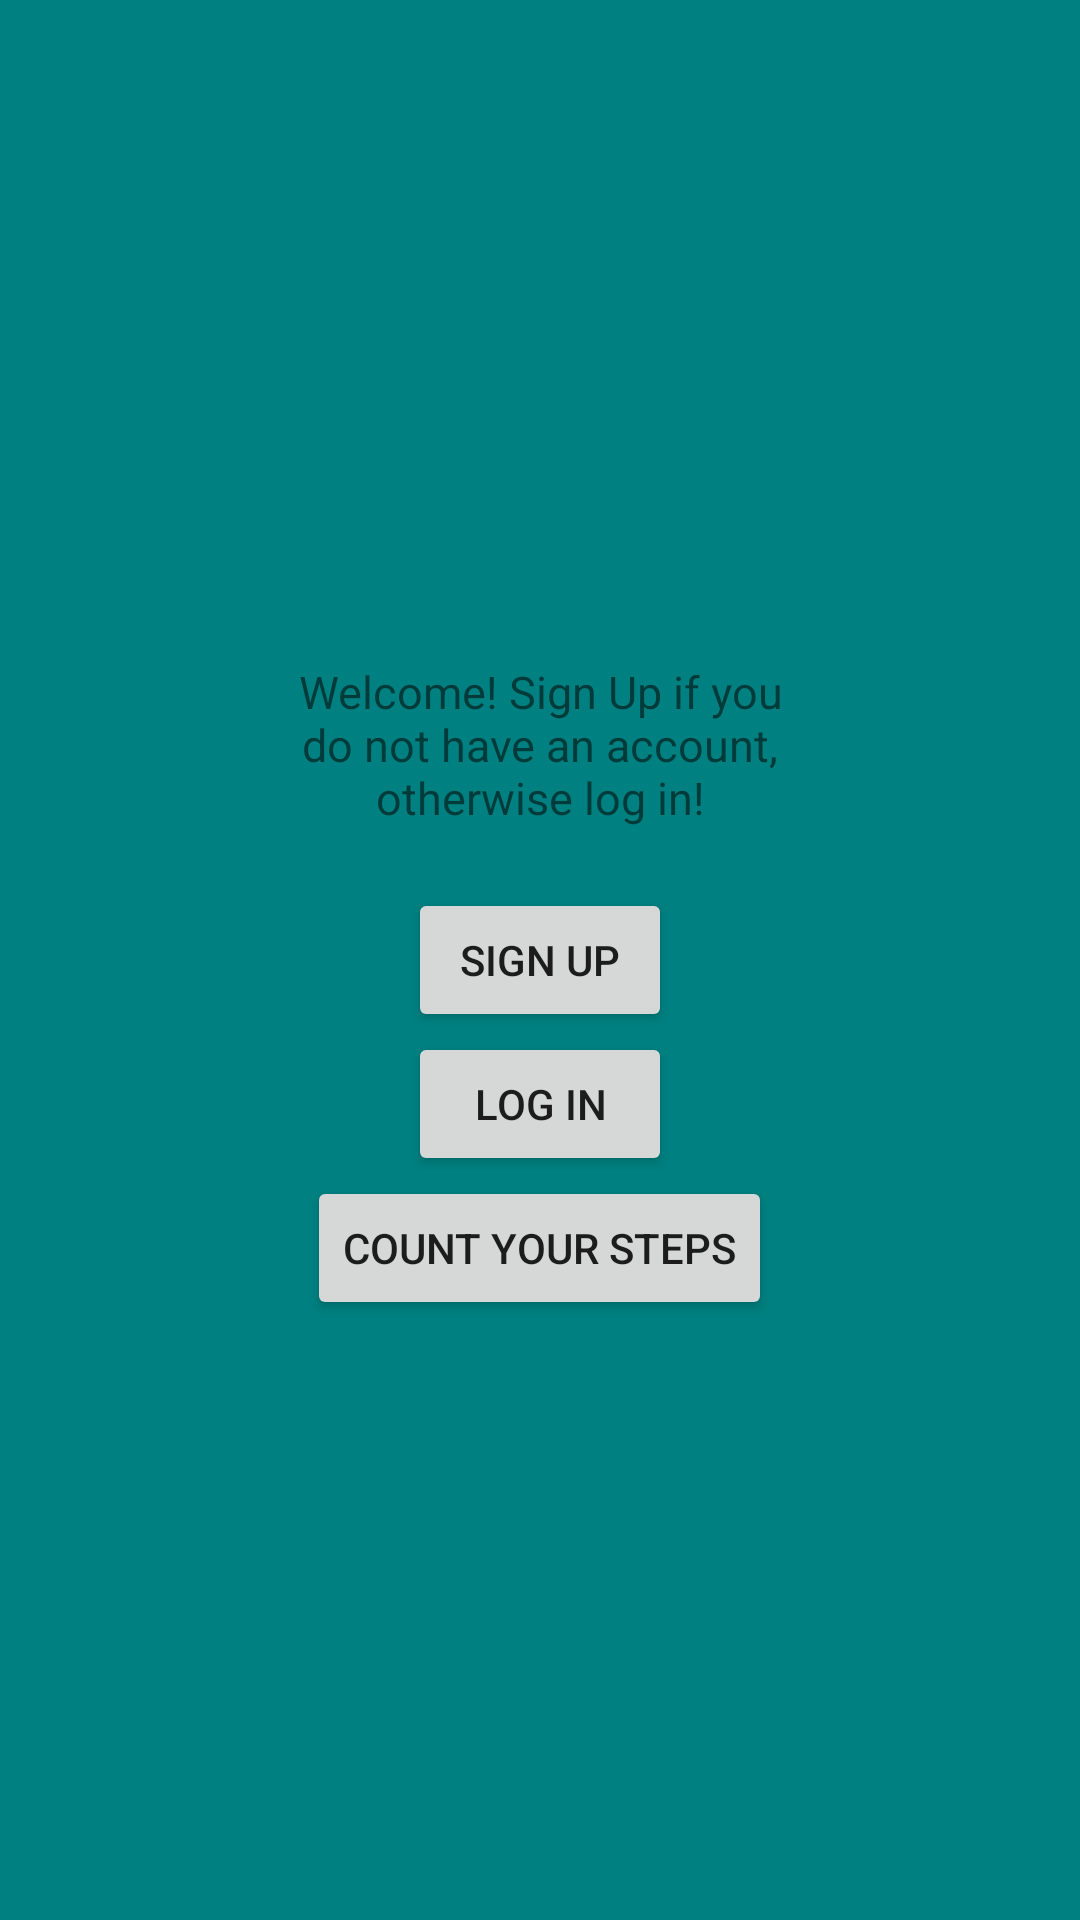

Produce the Android XML layout that renders to this screen, including the resource entries it uses.
<!-- AndroidManifest.xml: application theme Theme.Workout_App -->
<!-- res/layout/activity_main.xml -->
<?xml version="1.0" encoding="utf-8"?>
<RelativeLayout xmlns:android="http://schemas.android.com/apk/res/android"
    xmlns:app="http://schemas.android.com/apk/res-auto"
    xmlns:tools="http://schemas.android.com/tools"
    android:layout_width="match_parent"
    android:layout_height="match_parent"
    tools:context=".MainActivity"
    android:background="#008080">

    <ImageView
        android:layout_marginTop="50dp"
        android:layout_centerHorizontal="true"
        android:layout_above="@+id/OpeningText"
        android:layout_width="200dp"
        android:layout_height="200dp"
        android:src="@drawable/first_page" />


    <TextView
        android:id="@+id/OpeningText"
        android:layout_centerHorizontal="true"
        android:layout_centerVertical="true"
        android:layout_above="@+id/SignUp"
        android:text="Welcome! Sign Up if you do not have an account, otherwise log in!"
        android:textSize="15sp"
        android:layout_marginTop="20dp"
        android:layout_marginBottom="20dp"
        android:gravity="center"
        android:layout_width="200dp"
        android:layout_height="wrap_content" />


   <Button
       android:layout_centerHorizontal="true"
       android:layout_centerVertical="true"
       android:id="@+id/SignUp"
       android:text="Sign Up"
       android:layout_width="wrap_content"
       android:layout_height="wrap_content" />

    <Button
        android:layout_centerVertical="true"
        android:layout_centerHorizontal="true"
        android:layout_below="@+id/SignUp"
        android:id="@+id/LogIn"
        android:text="Log In"
        android:layout_width="wrap_content"
        android:layout_height="wrap_content" />

    <Button
        android:id="@+id/CountYourSteps"
        android:layout_centerHorizontal="true"
        android:layout_below="@id/LogIn"
        android:text="Count Your Steps"
        android:layout_width="wrap_content"
        android:layout_height="wrap_content" />

</RelativeLayout>
<!-- resources referenced by this layout -->
<resources>
  <style name="Theme.Workout_App" parent="Theme.MaterialComponents.DayNight.DarkActionBar">
          
          <item name="colorPrimary">@color/purple_500</item>
          <item name="colorPrimaryVariant">@color/purple_700</item>
          <item name="colorOnPrimary">@color/white</item>
          
          <item name="colorSecondary">@color/teal_200</item>
          <item name="colorSecondaryVariant">@color/teal_700</item>
          <item name="colorOnSecondary">@color/black</item>
          
          <item name="android:statusBarColor" tools:targetApi="l">?attr/colorPrimaryVariant</item>
          
      </style>
  <!-- not gathered from this repository: default colours our renderer supplied (Android Studio template values) -->
  <color name="purple_500">#FF6200EE</color>
  <color name="purple_700">#FF3700B3</color>
  <color name="teal_200">#FF03DAC5</color>
  <color name="teal_700">#FF018786</color>
  <color name="black">#FF000000</color>
  <color name="white">#FFFFFFFF</color>
</resources>
